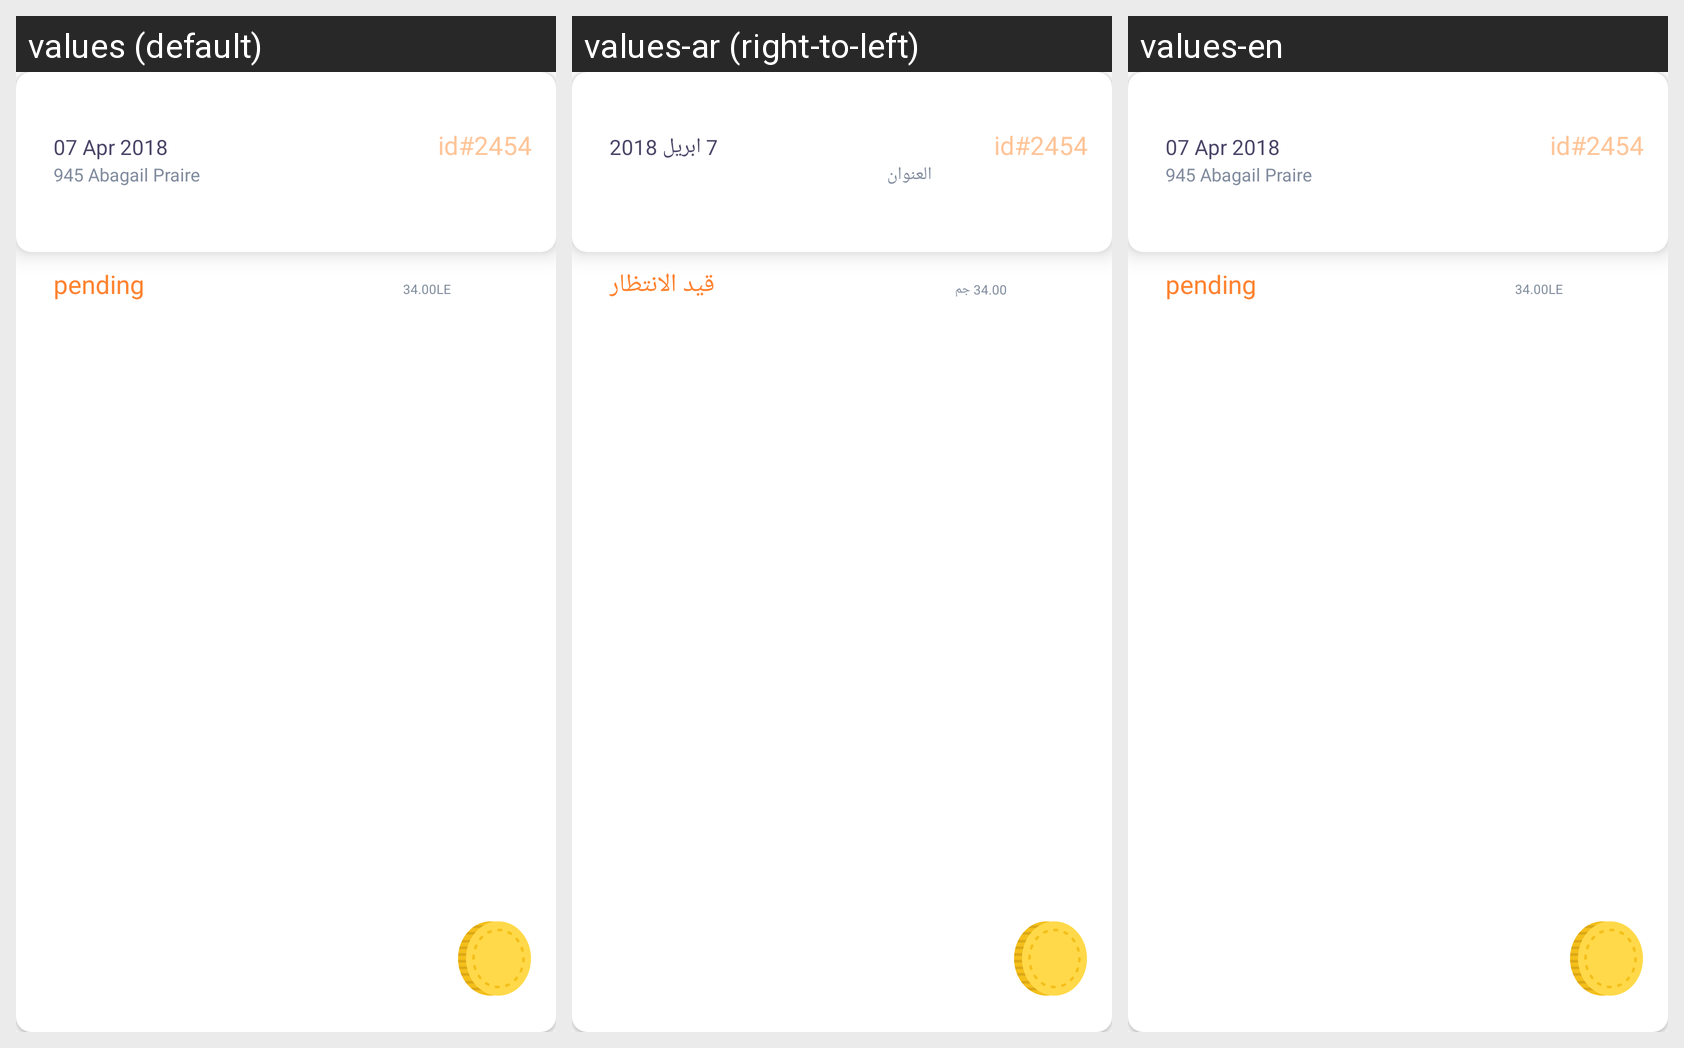

The Android screen above is rendered under several locales of the same app. Produce the string resources it draws, with the default and per-locale values.
Android screen res/layout/order_layout.xml rendered under 3 locales, left to right: values (default), values-ar (right-to-left), values-en. Device: Nexus 5 (rendered at 1080×1920; each locale shown at half size, 540×960, under a caption strip naming it); theme AppTheme.
Strings drawn on this screen, with the default value and each locale's value (text and hints the layout hard-codes, and strings that could not be matched under every locale, appear in the picture but are not listed):

dummyDate
  values: 07 Apr 2018
  values-ar: 7 ابريل 2018
  values-en: 07 Apr 2018

dummyAddress
  values: 945 Abagail Praire
  values-ar: العنوان
  values-en: 945 Abagail Praire

pending
  values: pending
  values-ar: قيد الانتظار
  values-en: pending

dummyCost
  values: 34.00LE
  values-ar: 34.00 جم
  values-en: 34.00LE
